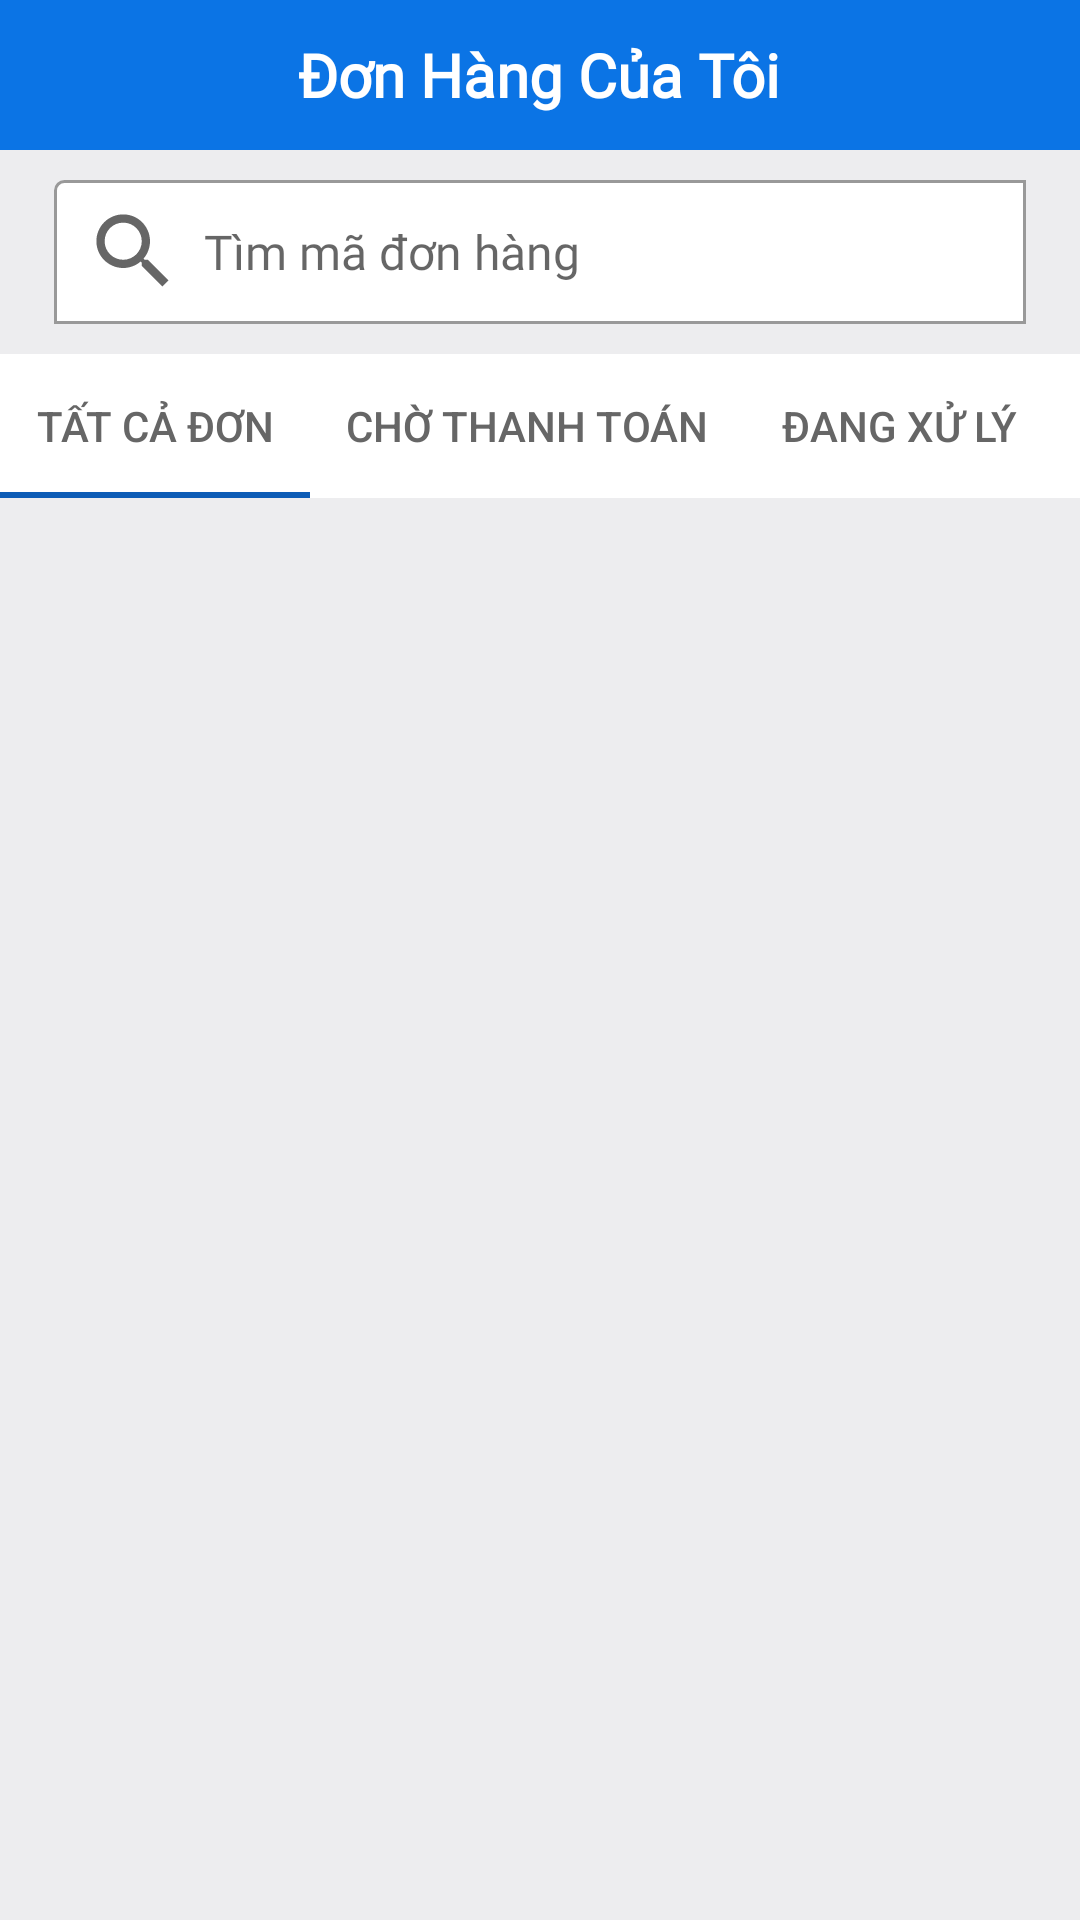

Produce the Android XML layout that renders to this screen, including the resource entries it uses.
<!-- AndroidManifest.xml: application theme Theme.ProjectPRM -->
<!-- res/layout/order_list_user.xml -->
<androidx.core.widget.NestedScrollView xmlns:android="http://schemas.android.com/apk/res/android"
    xmlns:app="http://schemas.android.com/apk/res-auto"
    xmlns:tools="http://schemas.android.com/tools"
    android:layout_width="match_parent"
    android:layout_height="match_parent"
    android:fillViewport="true">

    <LinearLayout
        android:layout_width="match_parent"
        android:layout_height="match_parent"
        android:background="#EDEDEF"
        android:orientation="vertical">

        
        <RelativeLayout
            android:layout_width="match_parent"
            android:layout_height="50dp"
            android:background="@color/primary">

            <ImageView
                android:id="@+id/backToHomePage2"
                android:layout_width="28dp"
                android:layout_height="28dp"
                android:layout_centerVertical="true"
                android:layout_marginStart="10dp"
                android:contentDescription="back arrow"
                android:src="@drawable/ic_arrow_back_24" />

            <TextView
                style="@style/textBase"
                android:layout_centerInParent="true"
                android:text="Đơn Hàng Của Tôi"
                android:textColor="@color/white"
                android:textSize="20sp"
                android:textStyle="bold" />
        </RelativeLayout>

        
        <RelativeLayout
            android:layout_width="match_parent"
            android:layout_height="wrap_content"
            android:layout_marginHorizontal="18dp"
            android:layout_marginVertical="10dp"
            android:background="@drawable/retangle_border_grey"
            android:orientation="horizontal">

            <ImageView
                android:id="@+id/searchOrderBtn"
                android:layout_width="33dp"
                android:layout_height="33dp"
                android:layout_centerVertical="true"
                android:layout_marginStart="10dp"
                android:contentDescription="search icon"
                android:src="@drawable/ic_search_24" />

            <EditText
                android:id="@+id/searchInput"
                style="@style/textBase"
                android:layout_width="match_parent"
                android:layout_height="48dp"
                android:layout_centerVertical="true"
                android:layout_marginStart="50dp"
                android:background="@null"
                android:hint="Tìm mã đơn hàng" />

        </RelativeLayout>

        
        <com.google.android.material.tabs.TabLayout
            android:id="@+id/tab_layout"
            android:layout_width="match_parent"
            android:layout_height="wrap_content"
            android:background="@color/white"
            app:tabIndicatorColor="@color/darkerPrimary"
            app:tabMode="scrollable"
            app:tabSelectedTextColor="@color/darkgray"
            app:tabTextColor="@color/darkgray">

            <com.google.android.material.tabs.TabItem
                style="@style/textBase"
                android:text="Tất cả đơn" />

            <com.google.android.material.tabs.TabItem
                style="@style/textBase"
                android:text="Chờ thanh toán" />

            <com.google.android.material.tabs.TabItem
                style="@style/textBase"
                android:text="Đang xử lý" />

            <com.google.android.material.tabs.TabItem
                style="@style/textBase"
                android:text="Đang vận chuyển" />

            <com.google.android.material.tabs.TabItem
                style="@style/textBase"
                android:text="Đã giao" />

            <com.google.android.material.tabs.TabItem
                style="@style/textBase"
                android:text="Đã hủy" />

            

        </com.google.android.material.tabs.TabLayout>

        
        <androidx.recyclerview.widget.RecyclerView
            android:id="@+id/rvUserOrderList"
            android:layout_width="match_parent"
            android:layout_height="wrap_content"
            android:layout_marginTop="5dp"
            tools:listitem="@layout/order_item" />

        <ImageView
            android:layout_width="230dp"
            android:layout_height="230dp"
            android:layout_gravity="center"
            android:layout_marginTop="100dp"
            android:layout_marginBottom="10dp"
            android:src="@drawable/empty_order"
            android:visibility="gone" />

        <TextView
            style="@style/textBase"
            android:layout_width="match_parent"
            android:fontFamily="@font/inter_regular"
            android:text="Chưa có đơn hàng nào"
            android:textAlignment="center"
            android:textSize="17sp"
            android:visibility="gone" />


    </LinearLayout>
</androidx.core.widget.NestedScrollView>
<!-- res/layout/order_item.xml (included above) -->
<?xml version="1.0" encoding="utf-8"?>
<androidx.cardview.widget.CardView xmlns:android="http://schemas.android.com/apk/res/android"
    xmlns:app="http://schemas.android.com/apk/res-auto"
    android:layout_width="match_parent"
    android:layout_height="wrap_content"
    android:backgroundTint="@color/white"
    android:layout_marginBottom="8dp"
    app:cardElevation="0dp">

    <LinearLayout
        android:layout_width="match_parent"
        android:layout_height="match_parent"
        android:orientation="vertical"
        android:layout_marginStart="8dp"
        android:paddingVertical="8dp"
        android:layout_marginBottom="10dp">

        <RelativeLayout style="@style/layoutBase">

            <TextView
                style="@style/textBase"
                android:id="@+id/orderStatus"
                android:text="Giao hàng thành công"
                android:textColor="@color/darkgray"
                android:textFontWeight="700" />

            <ImageView
                android:layout_width="wrap_content"
                android:layout_height="wrap_content"
                android:layout_marginEnd="5dp"
                android:layout_toStartOf="@+id/writeReviewTxt"
                android:src="@drawable/ic_review_24" />

            <TextView
                android:id="@+id/writeReviewTxt"
                style="@style/textBase"
                android:layout_alignParentEnd="true"
                android:layout_marginEnd="10dp"
                android:text="Viết đánh giá"
                android:textColor="@color/darkerPrimary"
                android:textStyle="bold" />
        </RelativeLayout>

        <View
            android:layout_width="match_parent"
            android:layout_height="1dp"
            android:layout_marginTop="5dp"
            android:background="@color/lighter_gray" />


        <LinearLayout
            android:layout_width="match_parent"
            android:layout_height="63dp"
            android:layout_marginEnd="8dp"
            android:layout_marginVertical="5dp"
            android:gravity="center"
            android:orientation="horizontal">

            <ImageView
                android:id="@+id/imageOrderProduct"
                android:layout_width="55dp"
                android:layout_height="55dp"
                android:layout_margin="5dp"
                android:scaleType="centerCrop"
                android:src="#5064D5" />

            <RelativeLayout
                style="@style/layoutBase"
                android:layout_marginStart="10dp">

                <TextView
                    android:id="@+id/orderProductName"
                    style="@style/textBase"
                    android:layout_width="match_parent"
                    android:fontFamily="@font/roboto_bold"
                    android:text="Chuyện Con Mèo Lập Kèo Cứu Sách "
                    android:textSize="14sp" />

                <TextView
                    android:id="@+id/orderQuantity"
                    style="@style/oldPrice"
                    android:layout_below="@+id/orderProductName"
                    android:text="Số lượng: 2"
                    android:textColor="@color/darkgray" />

                <View
                    android:layout_width="1dp"
                    android:layout_height="15dp"
                    android:layout_below="@+id/orderProductName"
                    android:layout_marginStart="5dp"
                    android:layout_marginTop="3dp"
                    android:layout_toRightOf="@+id/orderQuantity"
                    android:background="@color/darkgray" />

                <TextView
                    android:id="@+id/orderTotalMoney"
                    style="@style/oldPrice"
                    android:layout_below="@+id/orderProductName"
                    android:layout_marginStart="10dp"
                    android:layout_toRightOf="@+id/orderQuantity"
                    android:text="113.500 đ"
                    android:textColor="@color/darkgray" />
            </RelativeLayout>
        </LinearLayout>
        <Button
            android:id="@+id/detailBtn"
            android:layout_width="130dp"
            android:layout_height="30dp"
            android:text="Xem Chi Tiết"
            android:textAllCaps="false"
            android:background="@drawable/button_border"
            android:textColor="@color/darkerPrimary"/>
    </LinearLayout>

</androidx.cardview.widget.CardView>
<!-- resources referenced by this layout -->
<resources>
  <color name="darkerPrimary">#0d5cb6</color>
  <color name="darkgray">#666666</color>
  <color name="lighter_gray">#999999</color>
  <color name="primary">#0b74e5</color>
  <color name="white">#FFFFFFFF</color>
  <!-- drawable button_border (drawable) -->
  <?xml version="1.0" encoding="utf-8"?>
  <shape xmlns:android="http://schemas.android.com/apk/res/android"
      android:shape="rectangle">
      <solid android:color="@color/white"/>
      <stroke android:width="1dp" android:color="@color/darkerPrimary"/>
      <corners android:radius="3dp"/>
  </shape>
  <!-- drawable ic_review_24 (drawable) -->
  <vector android:height="24dp" android:tint="@color/darkerPrimary"
      android:viewportHeight="24" android:viewportWidth="24"
      android:width="24dp" xmlns:android="http://schemas.android.com/apk/res/android">
      <path android:fillColor="@color/darkerPrimary" android:pathData="M20,2L4,2c-1.1,0 -1.99,0.9 -1.99,2L2,22l4,-4h14c1.1,0 2,-0.9 2,-2L22,4c0,-1.1 -0.9,-2 -2,-2zM6,14v-2.47l6.88,-6.88c0.2,-0.2 0.51,-0.2 0.71,0l1.77,1.77c0.2,0.2 0.2,0.51 0,0.71L8.47,14L6,14zM18,14h-7.5l2,-2L18,12v2z"/>
  </vector>
  <!-- drawable ic_search_24 (drawable) -->
  <vector android:height="24dp" android:tint="@color/darkgray"
      android:viewportHeight="24" android:viewportWidth="24"
      android:width="24dp" xmlns:android="http://schemas.android.com/apk/res/android">
      <path android:fillColor="@android:color/white" android:pathData="M15.5,14h-0.79l-0.28,-0.27C15.41,12.59 16,11.11 16,9.5 16,5.91 13.09,3 9.5,3S3,5.91 3,9.5 5.91,16 9.5,16c1.61,0 3.09,-0.59 4.23,-1.57l0.27,0.28v0.79l5,4.99L20.49,19l-4.99,-5zM9.5,14C7.01,14 5,11.99 5,9.5S7.01,5 9.5,5 14,7.01 14,9.5 11.99,14 9.5,14z"/>
  </vector>
  <!-- drawable retangle_border_grey (drawable) -->
  <?xml version="1.0" encoding="utf-8"?>
  <shape xmlns:android="http://schemas.android.com/apk/res/android"
      android:shape="rectangle">
      <solid
          android:color="@color/white" >
      </solid>
      <corners
          android:radius="3dp"
          android:topRightRadius="0dp"
          android:bottomRightRadius="0dp"
          android:bottomLeftRadius="0dp" />
      <stroke
          android:width="1dp"
          android:color="@color/lighter_gray" />
  </shape>
  <style name="layoutBase">
          <item name="android:layout_width">match_parent</item>
          <item name="android:layout_height">wrap_content</item>
          <item name="android:background">@color/white</item>
      </style>
  <style name="oldPrice">
          <item name="android:layout_width">wrap_content</item>
          <item name="android:layout_height">wrap_content</item>
          <item name="android:textColor">@color/gray</item>
          <item name="android:layout_marginStart">0dp</item>
          <item name="android:fontFamily">@font/roboto_light</item>
          <item name="android:textSize">13sp</item>
      </style>
  <style name="textBase">
          <item name="android:layout_width">wrap_content</item>
          <item name="android:layout_height">wrap_content</item>
          <item name="android:textColor">@color/black</item>
          <item name="android:layout_marginStart">0dp</item>
          <item name="android:textSize">16sp</item>
          <item name="android:fontFamily">@font/roboto_light</item>
      </style>
  <style name="Theme.ProjectPRM" parent="Theme.AppCompat.Light.DarkActionBar">
          <item name="colorPrimary">@color/primary</item>
          <item name="colorPrimaryDark">@color/black</item>
          <item name="colorAccent">@color/gray</item>
      </style>
  <color name="gray">#777777</color>
  <color name="black">#242424</color>
</resources>
